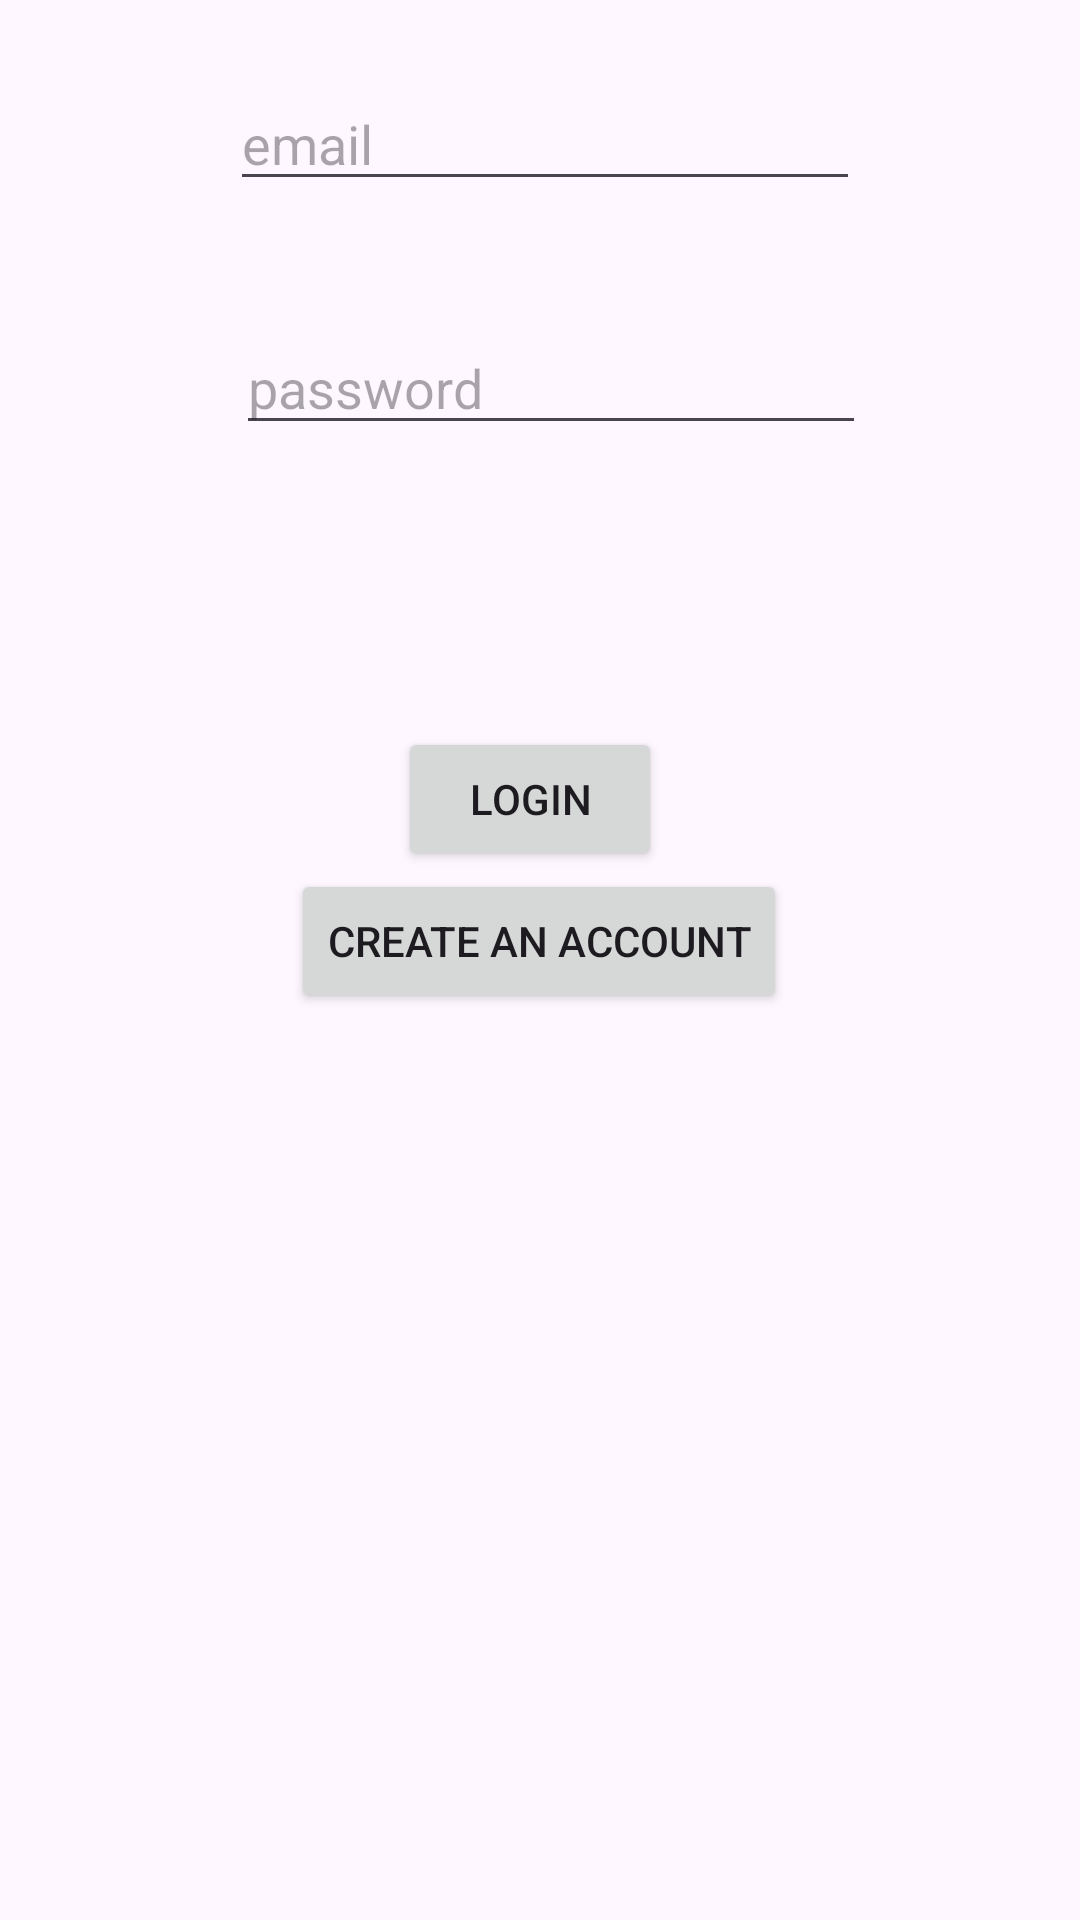

This screen was rendered from an Android layout file. Write that file and the resources it references.
<!-- AndroidManifest.xml: application theme Theme.DietTracker -->
<!-- res/layout/activity_auth_screen.xml -->
<?xml version="1.0" encoding="utf-8"?>
<androidx.constraintlayout.widget.ConstraintLayout xmlns:android="http://schemas.android.com/apk/res/android"
    xmlns:app="http://schemas.android.com/apk/res-auto"
    xmlns:tools="http://schemas.android.com/tools"
    android:id="@+id/main"
    android:layout_width="match_parent"
    android:layout_height="match_parent"
    tools:context=".AuthScreen">

    <EditText
        android:id="@+id/Email"
        android:layout_width="wrap_content"
        android:layout_height="wrap_content"
        android:layout_marginStart="102dp"
        android:layout_marginTop="101dp"
        android:layout_marginEnd="99dp"
        android:layout_marginBottom="20dp"
        android:ems="10"
        android:hint="email"
        android:inputType="textEmailAddress"
        app:layout_constraintBottom_toTopOf="@+id/Password"
        app:layout_constraintEnd_toEndOf="parent"
        app:layout_constraintStart_toStartOf="parent"
        app:layout_constraintTop_toTopOf="parent" />

    <EditText
        android:id="@+id/Password"
        android:layout_width="wrap_content"
        android:layout_height="wrap_content"
        android:layout_marginStart="104dp"
        android:layout_marginTop="20dp"
        android:layout_marginEnd="97dp"
        android:layout_marginBottom="47dp"
        android:ems="10"
        android:hint="password"
        android:inputType="textPassword"
        app:layout_constraintBottom_toTopOf="@+id/SignInButton"
        app:layout_constraintEnd_toEndOf="parent"
        app:layout_constraintStart_toStartOf="parent"
        app:layout_constraintTop_toBottomOf="@+id/Email" />

    <Button
        android:id="@+id/SignInButton"
        android:layout_width="wrap_content"
        android:layout_height="wrap_content"
        android:layout_marginStart="157dp"
        android:layout_marginTop="47dp"
        android:layout_marginEnd="164dp"
        android:layout_marginBottom="425dp"
        android:text="Login"
        app:layout_constraintBottom_toBottomOf="parent"
        app:layout_constraintEnd_toEndOf="parent"
        app:layout_constraintStart_toStartOf="parent"
        app:layout_constraintTop_toBottomOf="@+id/Password" />

    <Button
        android:id="@+id/SignUpButton"
        android:layout_width="wrap_content"
        android:layout_height="wrap_content"
        android:layout_marginStart="122dp"
        android:layout_marginTop="20dp"
        android:layout_marginEnd="123dp"
        android:layout_marginBottom="323dp"
        android:text="Create an Account"
        app:layout_constraintBottom_toBottomOf="parent"
        app:layout_constraintEnd_toEndOf="parent"
        app:layout_constraintStart_toStartOf="parent"
        app:layout_constraintTop_toBottomOf="@+id/SignInButton" />
</androidx.constraintlayout.widget.ConstraintLayout>
<!-- resources referenced by this layout -->
<resources>
  <style name="Theme.DietTracker" parent="Base.Theme.DietTracker" />
  <style name="Base.Theme.DietTracker" parent="Theme.Material3.DayNight.NoActionBar">
          
          
      </style>
</resources>
